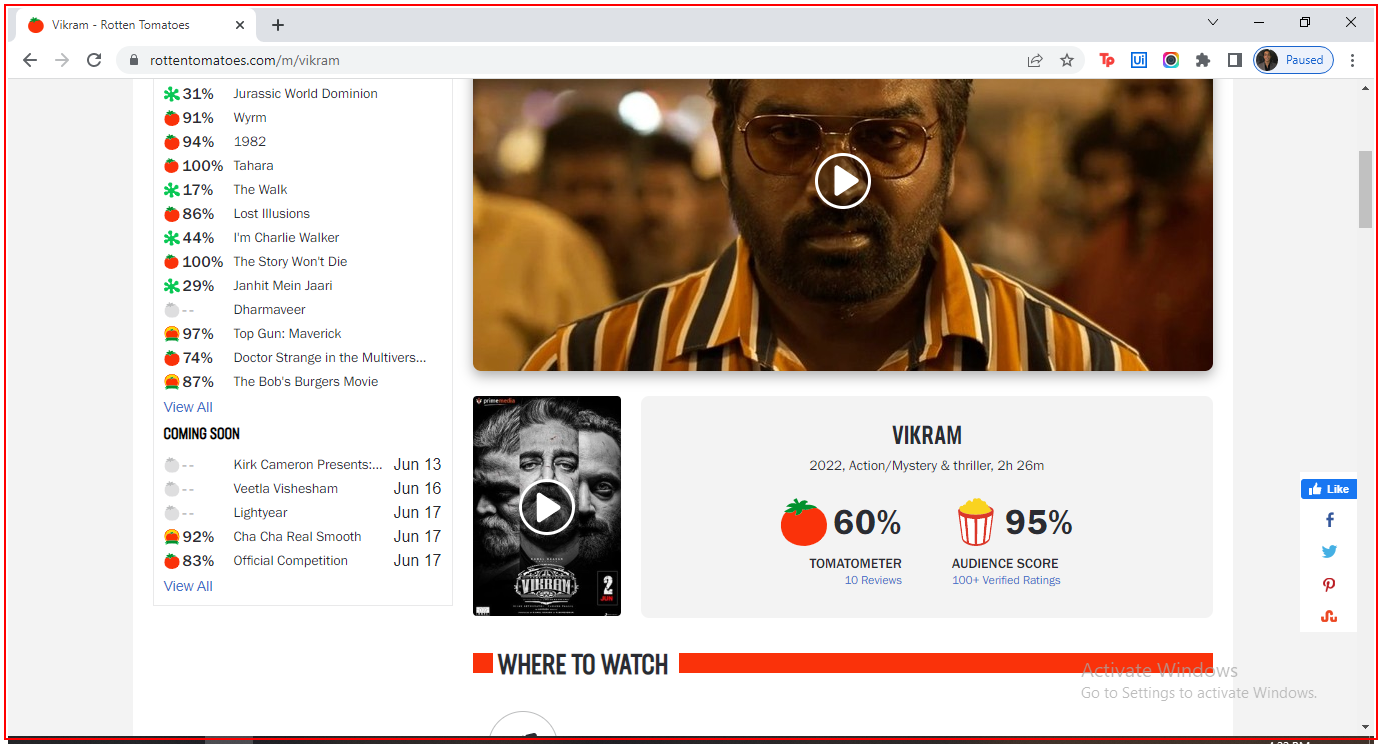
Workflow: RottenTomatoes_GetRottenTomatoesMovieData

Step 1: Activate Rotten Tomatoes

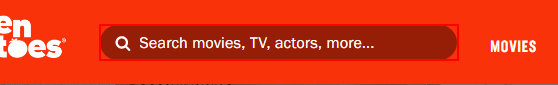
Step 2: type [in_movieName.Trim] into the text box

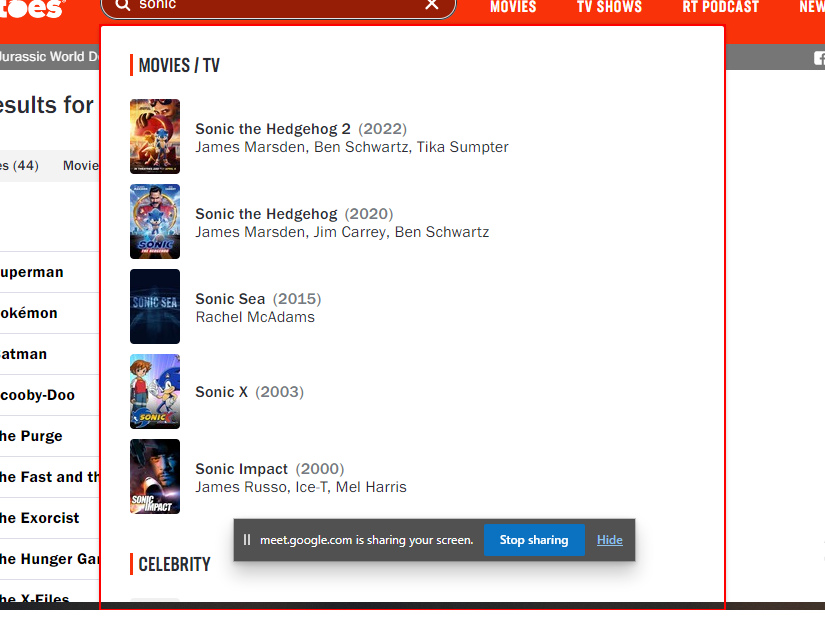
Step 3: type a value into the text box

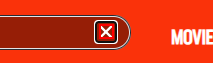
Step 4: type a value into the icon

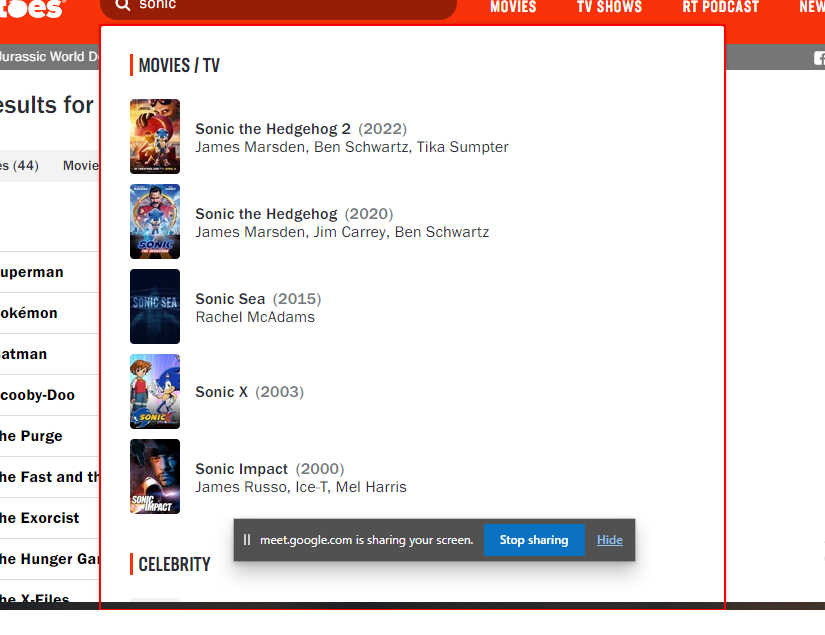
Step 5: type a value into the aside

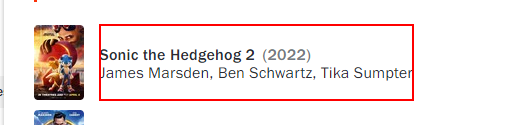
Step 6: type a value into the element

Step 7: click on the icon (no picture)

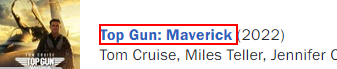
Step 8: click on the link in window 'Search Results - Rotten Tomatoes'

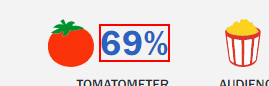
Step 9: get-text from the element '*%'

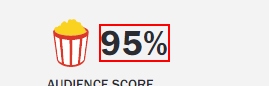
Step 10: get-text from the element '*%'